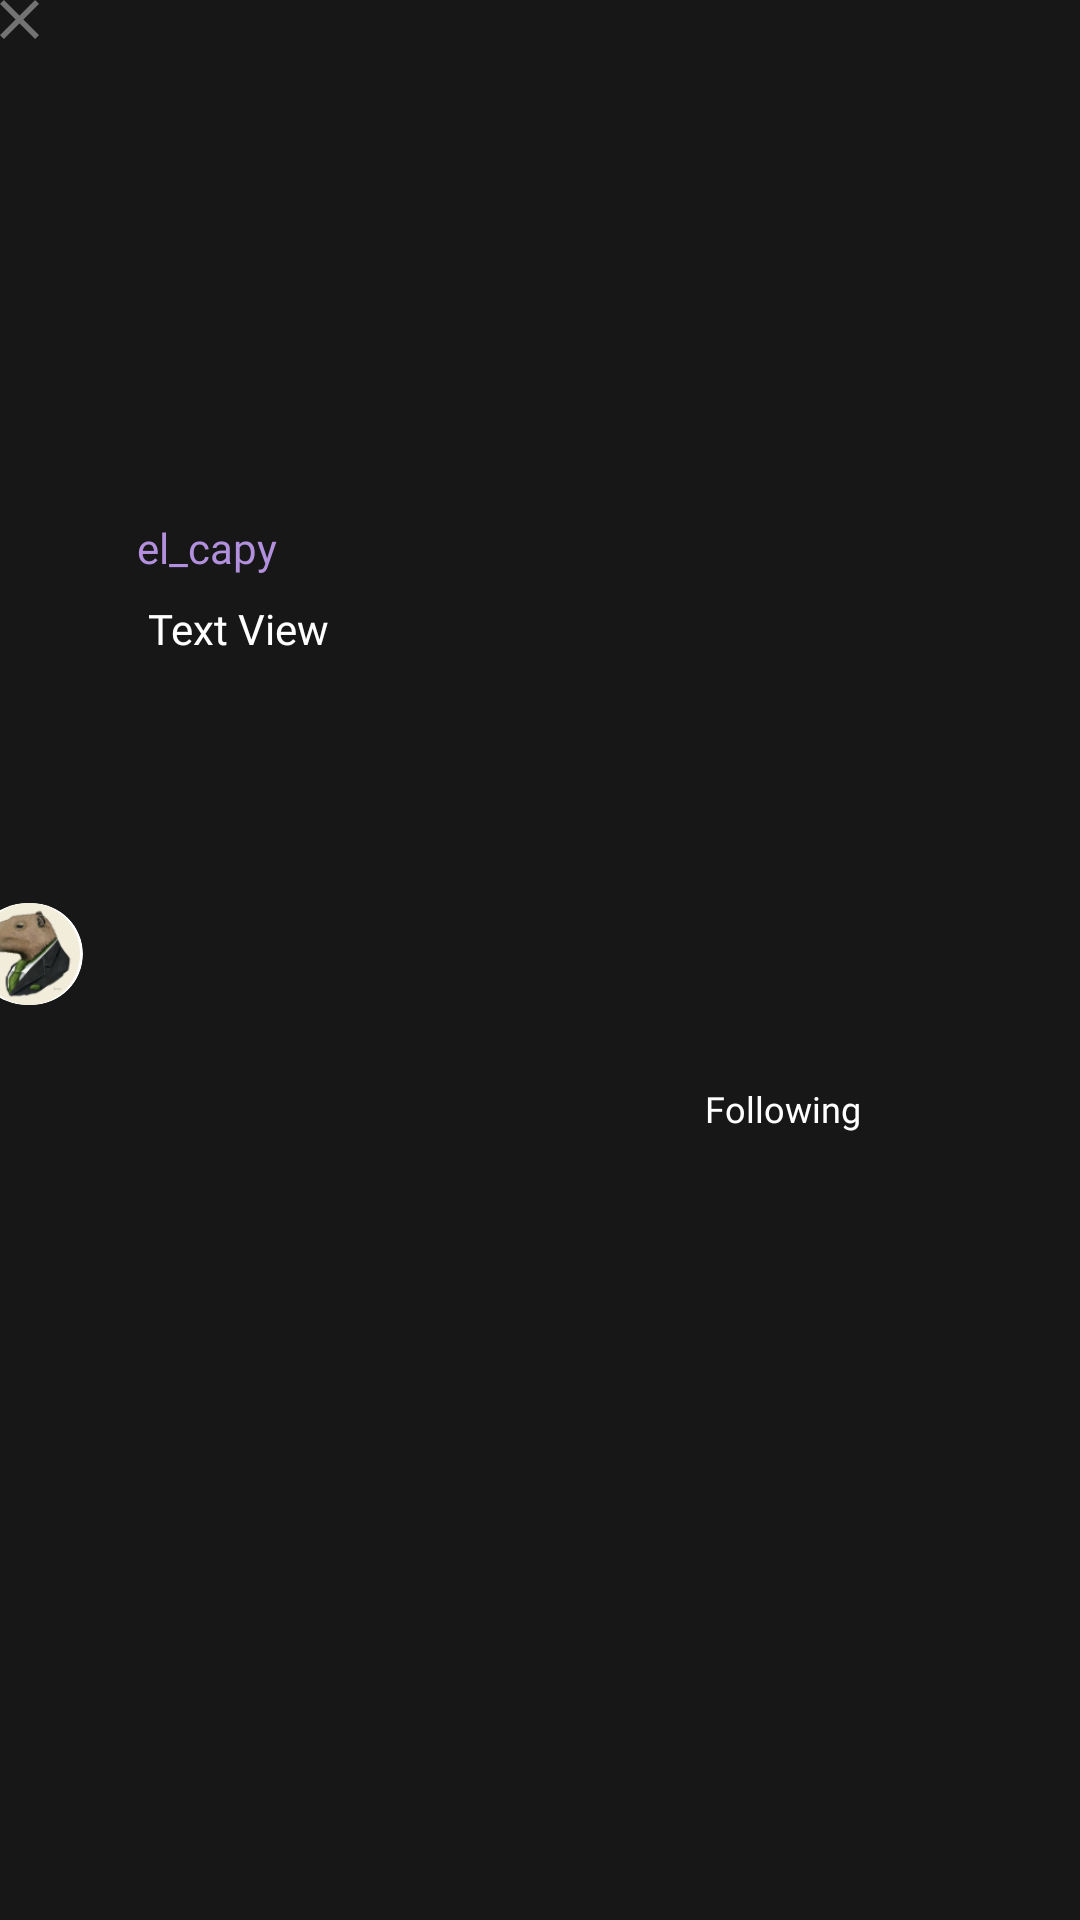

Produce the Android XML layout that renders to this screen, including the resource entries it uses.
<!-- AndroidManifest.xml: application theme Theme.GrooveHubApp -->
<!-- res/layout/search.xml -->
<?xml version="1.0" encoding="utf-8"?>
<androidx.constraintlayout.widget.ConstraintLayout xmlns:android="http://schemas.android.com/apk/res/android"
    xmlns:app="http://schemas.android.com/apk/res-auto"
    xmlns:tools="http://schemas.android.com/tools"
    android:layout_width="match_parent"
    android:layout_height="wrap_content"
    android:background="@color/black_bg">

    


    <TextView
        android:id="@+id/usernameTV"
        android:layout_width="176dp"
        android:layout_height="23dp"
        android:layout_marginStart="16dp"
        android:layout_marginTop="13dp"
        android:layout_marginEnd="32dp"
        android:layout_marginBottom="16dp"
        android:fontFamily="@font/urbanist"
        android:text="el_capy"
        android:textColor="@color/purple_0"
        app:layout_constraintBottom_toBottomOf="parent"
        app:layout_constraintEnd_toStartOf="@+id/followBttn"
        app:layout_constraintStart_toEndOf="@+id/userImageCardView"
        app:layout_constraintTop_toTopOf="parent"
        app:layout_constraintVertical_bias="0.272" />

    <androidx.cardview.widget.CardView
        android:id="@+id/userImageCardView"
        android:layout_width="40dp"
        android:layout_height="40dp"
        android:layout_marginStart="8dp"
        android:layout_marginTop="12dp"
        android:layout_marginBottom="16dp"
        app:cardCornerRadius="24dp"
        app:cardElevation="0dp"
        app:cardPreventCornerOverlap="false"
        app:cardUseCompatPadding="true"
        app:layout_constraintBottom_toBottomOf="parent"
        app:layout_constraintEnd_toStartOf="@+id/usernameTV"
        app:layout_constraintStart_toStartOf="parent"
        app:layout_constraintTop_toTopOf="parent" >


        <ImageView
            android:src="@drawable/icon_search_person"
            android:id="@+id/imageUserNotification"
            android:layout_width="wrap_content"
            android:layout_height="wrap_content"/>

    </androidx.cardview.widget.CardView>

    

    <TextView
        android:id="@+id/followBttn"
        android:layout_width="57dp"
        android:layout_height="19dp"
        android:layout_marginTop="15dp"
        android:layout_marginEnd="68dp"
        android:layout_marginBottom="17dp"
        android:text="Following"
        android:fontFamily="@font/urbanist"

        android:textColor="@color/white"
        android:textSize="12sp"
        app:layout_constraintBottom_toBottomOf="parent"
        app:layout_constraintEnd_toEndOf="parent"
        app:layout_constraintTop_toTopOf="parent"
        app:layout_constraintVertical_bias="0.588" />

    <TextView
        android:id="@+id/textView2"
        android:layout_width="wrap_content"
        android:layout_height="wrap_content"
        android:layout_marginTop="4dp"
        android:text="Text View"
        android:fontFamily="@font/urbanist"

        android:textColor="@color/white"
        app:layout_constraintEnd_toStartOf="@+id/followBttn"
        app:layout_constraintHorizontal_bias="0.136"
        app:layout_constraintStart_toEndOf="@+id/userImageCardView"
        app:layout_constraintTop_toBottomOf="@+id/usernameTV" />

    <Button
        android:background="@drawable/img_close"
        android:id="@+id/myButton"
        android:layout_width="13dp"
        android:layout_height="13dp"
        android:padding="0dp"
        android:textColorHighlight="#737373"
        android:textColorHint="#737373"
        android:textColorLink="#737373"
        app:iconTint="#737373"
        tools:layout_editor_absoluteX="382dp"
        tools:layout_editor_absoluteY="28dp"
        tools:ignore="MissingConstraints"/>

</androidx.constraintlayout.widget.ConstraintLayout>
<!-- resources referenced by this layout -->
<resources>
  <color name="black_bg">#171717</color>
  <color name="purple_0">#B390DE</color>
  <color name="white">#FFFFFFFF</color>
  <!-- drawable icon_search_person: png bitmap (drawable, 13148 bytes) -->
  <!-- drawable img_close (drawable) -->
  <vector xmlns:android="http://schemas.android.com/apk/res/android"
          android:width="15dp"
          android:height="15dp"
          android:viewportWidth="15.0"
          android:viewportHeight="15.0">
      <path
          android:pathData="M15,1.511L13.489,0L7.5,5.989L1.511,0L0,1.511L5.989,7.5L0,13.489L1.511,15L7.5,9.011L13.489,15L15,13.489L9.011,7.5L15,1.511Z"
          android:fillColor="#737373"/>
  </vector>
  <style name="Theme.GrooveHubApp" parent="Theme.MaterialComponents.DayNight.DarkActionBar">
          
          <item name="colorPrimary">@color/purple_500</item>
          <item name="colorPrimaryVariant">@color/purple_700</item>
          <item name="colorOnPrimary">@color/white</item>
          
          <item name="colorSecondary">@color/teal_200</item>
          <item name="colorSecondaryVariant">@color/teal_700</item>
          <item name="colorOnSecondary">@color/black</item>
          
          <item name="android:statusBarColor">?attr/colorPrimaryVariant</item>
          
      </style>
  <color name="purple_500">#3D1F5C</color>
  <color name="purple_700">#331A4D</color>
  <color name="teal_200">#FF03DAC5</color>
  <color name="teal_700">#FF018786</color>
  <color name="black">#FF000000</color>
</resources>
